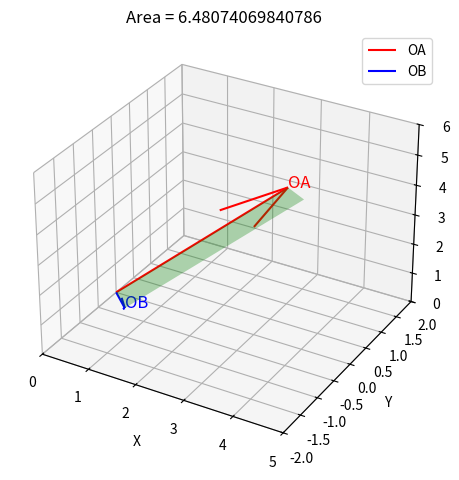

Python code for this plot: (Note: this script raises an exception after producing the figure.)
import numpy as np 
from mpl_toolkits.mplot3d import Axes3D
from mpl_toolkits.mplot3d.art3d import Poly3DCollection
import matplotlib.pyplot as plt


a = np.array([3, 1, 4],dtype=np.float64)
b = np.array([1, -1, 1],dtype=np.float64)
area =np.linalg.norm(np.cross(a, b))
print(f"Python :  {area}")

O = np.array([0, 0, 0])

fig = plt.figure()
ax = fig.add_subplot(111, projection='3d')

# Plot vectors OA and OB
ax.quiver(*O, *a, color='r', label='OA')
ax.quiver(*O, *b, color='b', label='OB')
ax.text(a[0], a[1], a[2], 'OA', color='r', fontsize=12)
ax.text(b[0], b[1], b[2], 'OB', color='b', fontsize=12)

verts = [ [O, a, a+b, b] ]
ax.add_collection3d(Poly3DCollection(verts, alpha=0.3, facecolor='green'))

# Set limits and labels
ax.set_xlim([0, max(a[0], b[0], a[0]+b[0])+1])
ax.set_ylim([min(0, a[1], b[1], a[1]+b[1])-1, max(a[1], b[1], a[1]+b[1])+1])
ax.set_zlim([0, max(a[2], b[2], a[2]+b[2])+1])
ax.set_xlabel('X')
ax.set_ylabel('Y')
ax.set_zlabel('Z')
ax.legend()

# Set the graph title to the area value
ax.set_title(f'Area = {area}')

plt.tight_layout()
plt.savefig('../figs/fig.png')
plt.close()